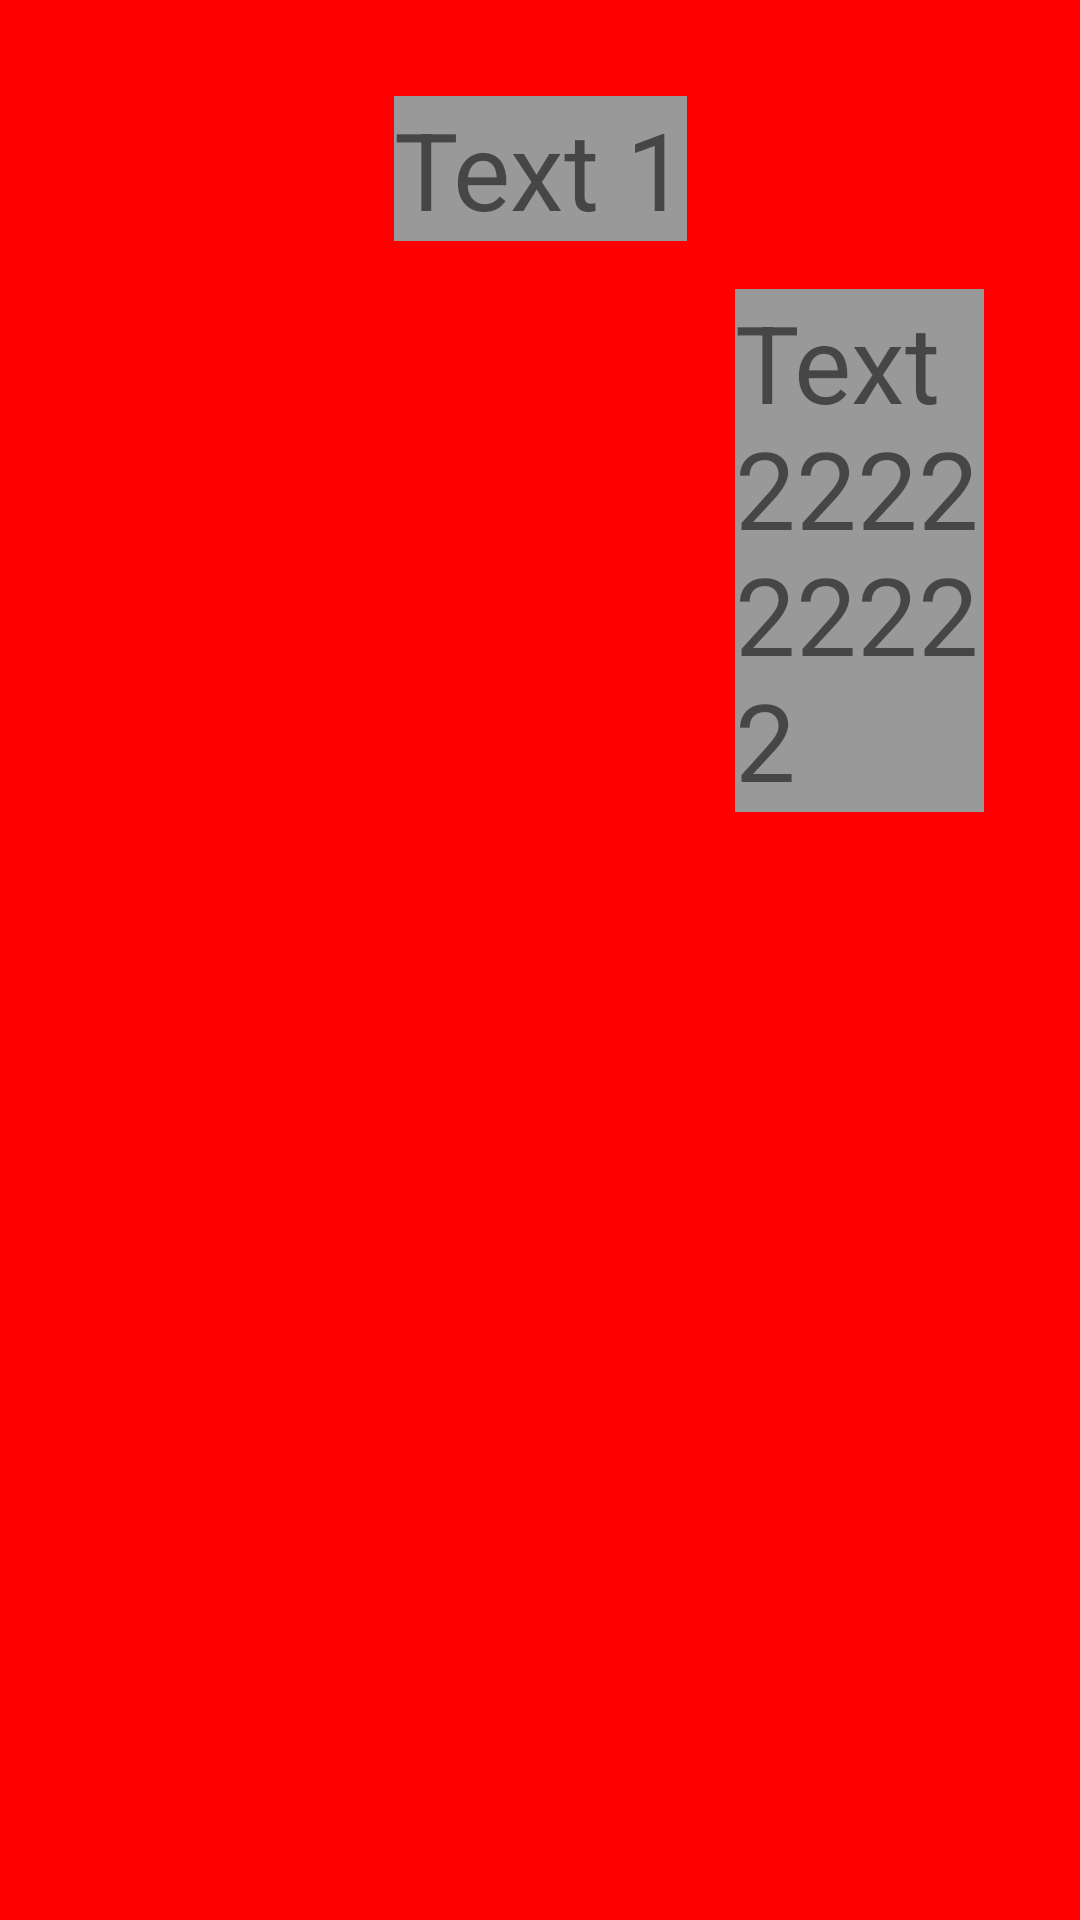

Android layout source for this screen:
<!-- AndroidManifest.xml: application theme Theme.LearningDnApplication -->
<!-- res/layout/activity_main.xml -->
<?xml version="1.0" encoding="utf-8"?>
<androidx.constraintlayout.widget.ConstraintLayout xmlns:android="http://schemas.android.com/apk/res/android"
    xmlns:app="http://schemas.android.com/apk/res-auto"
    xmlns:tools="http://schemas.android.com/tools"
    android:layout_width="match_parent"
    android:layout_height="match_parent"
    android:background="#ff0000"
    android:orientation="vertical"
    android:padding="16dp"
    tools:context=".MainActivity">

    <TextView
        android:id="@+id/tv_text1"
        android:layout_width="wrap_content"
        android:layout_height="wrap_content"
        android:layout_margin="16dp"
        android:background="#999"
        android:text="Text 1"
        android:textSize="36sp"
        app:layout_constraintEnd_toEndOf="parent"
        app:layout_constraintStart_toStartOf="parent"
        app:layout_constraintTop_toTopOf="parent" >
    </TextView>

    <TextView
        android:id="@+id/tv_text2"
        android:layout_width="0dp"
        android:layout_height="wrap_content"
        android:layout_margin="16dp"
        android:background="#999"
        android:text="Text 222222222"
        android:textSize="36sp"
        app:layout_constraintEnd_toEndOf="parent"
        app:layout_constraintStart_toEndOf="@id/tv_text1"
        app:layout_constraintTop_toBottomOf="@id/tv_text1" />


</androidx.constraintlayout.widget.ConstraintLayout>
<!-- resources referenced by this layout -->
<resources>
  <style name="Theme.LearningDnApplication" parent="Theme.MaterialComponents.DayNight.DarkActionBar">
          
          <item name="colorPrimary">@color/purple_700</item>
          <item name="colorPrimaryVariant">@color/purple_700</item>
          <item name="colorOnPrimary">@color/white</item>
          
          <item name="colorSecondary">@color/teal_200</item>
          <item name="colorSecondaryVariant">@color/teal_700</item>
          <item name="colorOnSecondary">@color/black</item>
  
          <item name="buttonStyle">@style/ButtonStyle</item>
          <item name="android:buttonStyle">@style/ButtonStyle</item>
          
          <item name="android:statusBarColor" tools:targetApi="l">?attr/colorPrimaryVariant</item>
          
      </style>
  <style name="ButtonStyle">
          <item name="textAllCaps">false</item>
      </style>
  <!-- not gathered from this repository: default colours our renderer supplied (Android Studio template values) -->
  <color name="purple_700">#FF3700B3</color>
  <color name="teal_200">#FF03DAC5</color>
  <color name="teal_700">#FF018786</color>
  <color name="black">#FF000000</color>
  <color name="white">#FFFFFFFF</color>
</resources>
